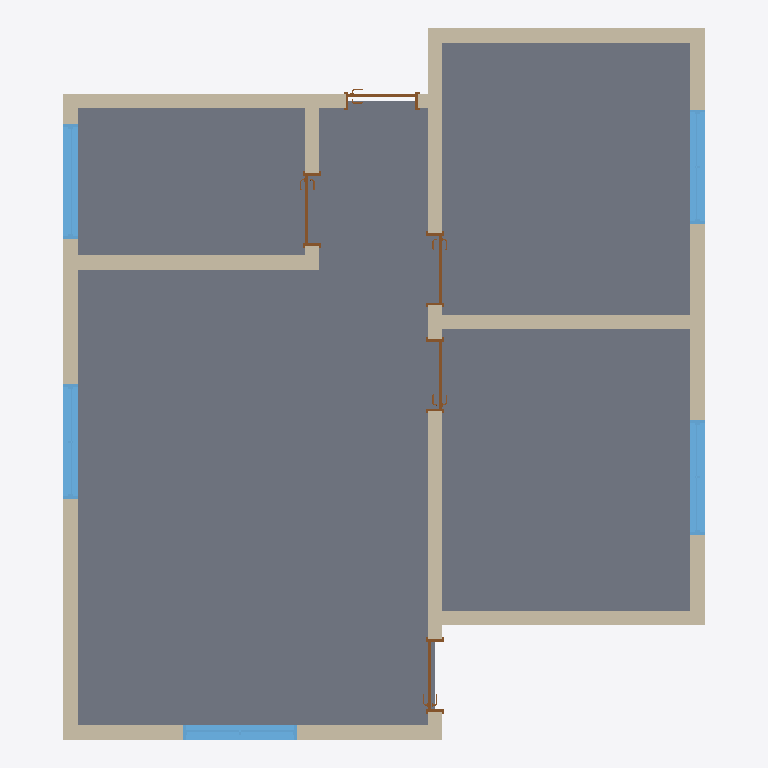
Plan cut of the same IFC building model at storey 'NÍVEL TERRENO' (level 0.00 m, cut at 1.40 m), seen from above with north up, elements coloured by IFC class: 12 walls (beige), 5 windows (light blue), 5 doors (brown), 1 slab (grey). Cut surfaces are drawn darker.
Extent 6.7 m × 7.4 m × 3.0 m (x, y, z). Storeys (6): NÍVEL TERRENO at 0.00 m; TÉRREO at 0.30 m; PAVIMENTO 1 at 3.10 m; PAVIMENTO 2 at 5.90 m; PAVIMENTO 3 at 8.70 m; COBERTURA at 11.50 m. Elements (24): 12 IfcWallStandardCase, 5 IfcDoor, 5 IfcWindow, 1 IfcRoof, 1 IfcSlab.

HEADER;
FILE_DESCRIPTION(('ViewDefinition [CoordinationView, QuantityTakeOffAddOnView]','RevitIdentifiers [ContentGUID: 4dde7a83-006e-403e-97cc-95adf8d5c515, VersionGUID: b78222c3-8812-4405-a735-23a03ae4410c, NumberOfSaves: 4]','CoordinateReference [CoordinateBase: Coordenadas compartilhadas, ProjectSite: Internal]'),'2;1');
FILE_NAME('Projeto_2x3_2ndsb.ifc','2025-11-18T13:21:46-03:00',(''),(''),'ODA SDAI 24.12','Autodesk Revit 25.4.30.30 (PTB) - IFC 25.4.30.30','');
FILE_SCHEMA(('IFC2X3'));
ENDSEC;
DATA;
#41=IFCPROJECT('1Dtdg306v0FfVCbQq7AZhb',#18,'01-140706',$,$,'CURSO DE REVIT ARCHITECTURE','/02',(#34,#39),#7418);
#77=IFCSITE('1Dtdg306v0FfVCbQq7AZhd',#18,'Default',$,$,#76,$,$,.ELEMENT.,(-7,-5,-57,-865905),(-34,-50,-5,-516052),0.0,$,$);
#51=IFCBUILDING('1Dtdg306v0FfVCbQq7AZha',#18,'',$,$,#49,$,'',.ELEMENT.,$,$,#50);
#54=IFCBUILDINGSTOREY('2rb9notNT3tPF5T0440xqn',#18,'NÍVEL TERRENO',$,'Nível:Nível Acabado',#53,$,'NÍVEL TERRENO',.ELEMENT.,0.0);
#58=IFCBUILDINGSTOREY('2Rf9oBhgHEyeL1DTvmhMgK',#18,'TÉRREO',$,'Nível:Nível Acabado',#57,$,'TÉRREO',.ELEMENT.,0.29999999999999993);
#62=IFCBUILDINGSTOREY('2Rf9oBhgHEyeL1DTvmhMf1',#18,'PAVIMENTO 1',$,'Nível:Nível Acabado',#61,$,'PAVIMENTO 1',.ELEMENT.,3.0999999999999996);
#66=IFCBUILDINGSTOREY('1t1i2nPM97T9zWvAx7jtyY',#18,'PAVIMENTO 2',$,'Nível:Nível Acabado',#65,$,'PAVIMENTO 2',.ELEMENT.,5.8999999999999995);
#70=IFCBUILDINGSTOREY('1t1i2nPM97T9zWvAx7jty0',#18,'PAVIMENTO 3',$,'Nível:Nível Acabado',#69,$,'PAVIMENTO 3',.ELEMENT.,8.7);
#74=IFCBUILDINGSTOREY('1XsWCPDKz8txU0TScJQxOm',#18,'COBERTURA',$,'Nível:Nível Acabado',#73,$,'COBERTURA',.ELEMENT.,11.5);
#6651=IFCSLAB('0RYC6nvOjDuxjMn6UKUgyq',#18,'Piso:15cm - Porcelanato 60x60cm:641771',$,'Piso:15cm - Porcelanato 60x60cm',#6630,#6650,'641771',.FLOOR.);
#998=IFCWALLSTANDARDCASE('0RYC6nvOjDuxjMn6UKUjWB',#18,'Parede básica:15cm:638420',$,'Parede básica:15cm',#974,#978,'638420');
#1319=IFCWALLSTANDARDCASE('0RYC6nvOjDuxjMn6UKUgN_',#18,'Parede básica:15cm:639009',$,'Parede básica:15cm',#1299,#1303,'639009');
#1563=IFCWALLSTANDARDCASE('0RYC6nvOjDuxjMn6UKUgSN',#18,'Parede básica:15cm:639688',$,'Parede básica:15cm',#1548,#1552,'639688');
#1169=IFCWALLSTANDARDCASE('0RYC6nvOjDuxjMn6UKUjj4',#18,'Parede básica:15cm:638619',$,'Parede básica:15cm',#1148,#1152,'638619');
#1268=IFCWALLSTANDARDCASE('0RYC6nvOjDuxjMn6UKUjeH',#18,'Parede básica:15cm:638926',$,'Parede básica:15cm',#1250,#1254,'638926');
#1117=IFCWALLSTANDARDCASE('0RYC6nvOjDuxjMn6UKUjlt',#18,'Parede básica:15cm:638504',$,'Parede básica:15cm',#1099,#1103,'638504');
#1369=IFCWALLSTANDARDCASE('0RYC6nvOjDuxjMn6UKUgMW',#18,'Parede básica:15cm:639103',$,'Parede básica:15cm',#1350,#1354,'639103');
#1517=IFCWALLSTANDARDCASE('0RYC6nvOjDuxjMn6UKUgG4',#18,'Parede básica:15cm:639451',$,'Parede básica:15cm',#1499,#1503,'639451');
#1609=IFCWALLSTANDARDCASE('0RYC6nvOjDuxjMn6UKUg2N',#18,'Parede básica:15cm:640328',$,'Parede básica:15cm',#1594,#1598,'640328');
#6156=IFCWINDOW('0RYC6nvOjDuxjMn6UKUgos',#18,'JANELA:Paineis (2x1) 1.20 x 1.00:641385',$,'JANELA:Paineis (2x1) 1.20 x 1.00',#7235,#6152,'641385',1.0000000000000004,1.1999999999999995);
#6396=IFCWINDOW('0RYC6nvOjDuxjMn6UKUgm6',#18,'JANELA:Paineis (2x1) 1.20 x 1.00:641497',$,'JANELA:Paineis (2x1) 1.20 x 1.00',#7315,#6392,'641497',1.0000000000000004,1.1999999999999995);
#6567=IFCWINDOW('0RYC6nvOjDuxjMn6UKUgz3',#18,'JANELA:Simples 1.20 x 1.00:641692',$,'JANELA:Simples 1.20 x 1.00',#7255,#6563,'641692',1.0000000000000004,1.1999999999999995);
#6234=IFCWINDOW('0RYC6nvOjDuxjMn6UKUgna',#18,'JANELA:Paineis (2x1) 1.20 x 1.00:641467',$,'JANELA:Paineis (2x1) 1.20 x 1.00',#7275,#6230,'641467',1.0000000000000004,1.1999999999999995);
#6425=IFCWINDOW('0RYC6nvOjDuxjMn6UKUg$y',#18,'JANELA:Paineis (2x1) 1.20 x 1.00:641571',$,'JANELA:Paineis (2x1) 1.20 x 1.00',#7335,#6421,'641571',1.0000000000000004,1.1999999999999995);
#1468=IFCWALLSTANDARDCASE('0RYC6nvOjDuxjMn6UKUgHT',#18,'Parede básica:15cm:639362',$,'Parede básica:15cm',#1450,#1454,'639362');
#1219=IFCWALLSTANDARDCASE('0RYC6nvOjDuxjMn6UKUjf3',#18,'Parede básica:15cm:638876',$,'Parede básica:15cm',#1200,#1204,'638876');
#1419=IFCWALLSTANDARDCASE('0RYC6nvOjDuxjMn6UKUgKB',#18,'Parede básica:15cm:639188',$,'Parede básica:15cm',#1400,#1404,'639188');
#2704=IFCDOOR('0RYC6nvOjDuxjMn6UKUgAG',#18,'PORTA:Simples - 0,76 x 2,10:640847',$,'PORTA:Simples - 0,76 x 2,10',#7376,#2700,'640847',2.1,0.7599999999999991);
#5973=IFCDOOR('0RYC6nvOjDuxjMn6UKUgqZ',#18,'PORTA:Simples - 0,76 x 2,10:641276',$,'PORTA:Simples - 0,76 x 2,10',#7355,#5969,'641276',2.1,0.7599999999999997);
#3815=IFCDOOR('0RYC6nvOjDuxjMn6UKUg8Z',#18,'PORTA:Simples - 0,76 x 2,10:641020',$,'PORTA:Simples - 0,76 x 2,10',#7295,#3811,'641020',2.1000000000000005,0.7599999999999991);
#4908=IFCDOOR('0RYC6nvOjDuxjMn6UKUgrE',#18,'PORTA:Simples - 0,76 x 2,10:641169',$,'PORTA:Simples - 0,76 x 2,10',#7417,#4904,'641169',2.1,0.7599999999999992);
#3841=IFCDOOR('0RYC6nvOjDuxjMn6UKUgs6',#18,'PORTA:Simples - 0,76 x 2,10:641113',$,'PORTA:Simples - 0,76 x 2,10',#7396,#3837,'641113',2.1000000000000005,0.7599999999999997);
ENDSEC;
